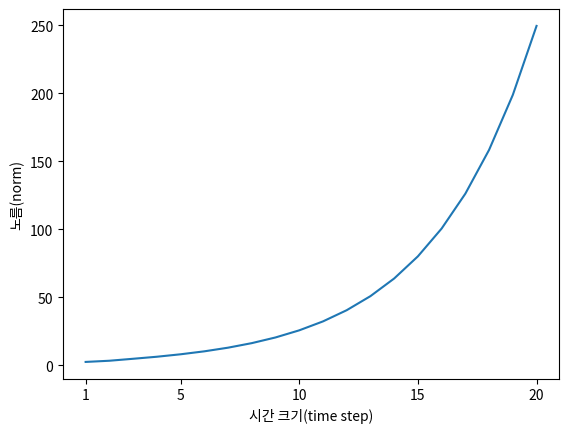

This chart was generated by the following Python code:
# coding: utf-8
import numpy as np
import matplotlib.pyplot as plt


N = 2   # 미니배치 크기
H = 3   # 은닉 상태 벡터의 차원 수
T = 20  # 시계열 데이터의 길이

dh = np.ones((N, H))

np.random.seed(3) # 재현할 수 있도록 난수의 시드 고정

Wh = np.random.randn(H, H) # 큰 가중치가 계속해서 곱해져 기울기 폭발
# Wh = np.random.randn(H, H) * 0.5 # 작은 가중치가 계속해서 곱해져 기울기 소실

norm_list = []
for t in range(T):
    dh = np.dot(dh, Wh.T)
    norm = np.sqrt(np.sum(dh**2)) / N
    norm_list.append(norm)

print(norm_list)

# 그래프 그리기
plt.plot(np.arange(len(norm_list)), norm_list)
plt.xticks([0, 4, 9, 14, 19], [1, 5, 10, 15, 20])
plt.xlabel('시간 크기(time step)')
plt.ylabel('노름(norm)')
plt.show()
